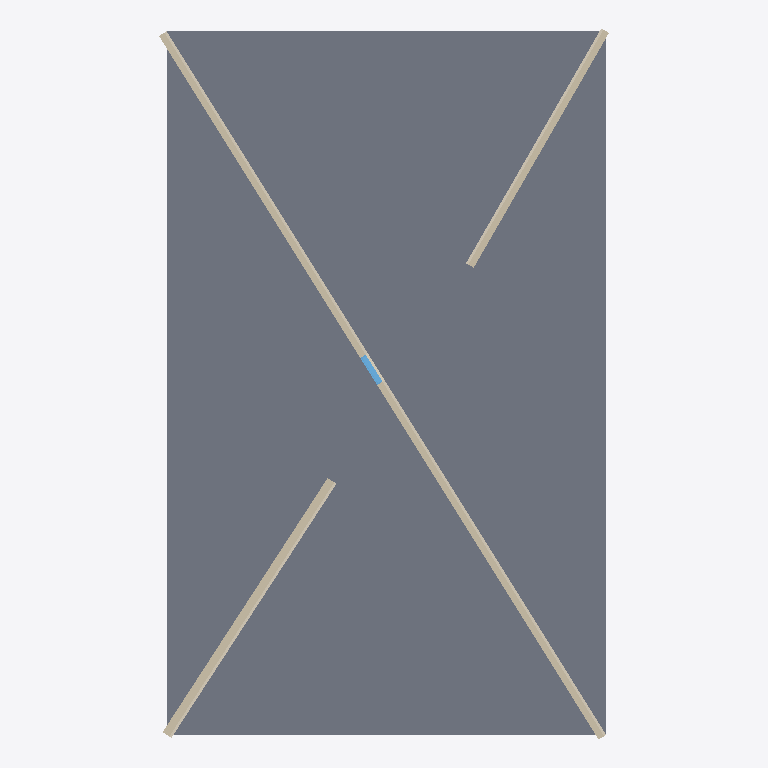
Plan cut of the same IFC building model at storey 'Nível 1' (level 0.00 m, cut at 1.40 m), seen from above with north up, elements coloured by IFC class: 3 walls (beige), 3 coverings (cream), 1 slab (grey), 1 window (light blue). Cut surfaces are drawn darker.
Extent 14.1 m × 22.3 m × 4.2 m (x, y, z). Storeys (2): Nível 1 at 0.00 m; Nível 2 at 4.00 m. Elements (8): 3 IfcCovering, 3 IfcWall, 1 IfcSlab, 1 IfcWindow.

HEADER;
FILE_DESCRIPTION(('ViewDefinition [DesignTransferView_V1.0]','RevitIdentifiers [ContentGUID: f4cfbcf3-837f-4359-b03a-edb192f88a28, VersionGUID: 4a4a49b2-0be7-4e55-9b76-9a2ec2584049, NumberOfSaves: 5]','CoordinateReference [CoordinateBase: Shared Coordinates, ProjectSite: Terreno padrão]'),'2;1');
FILE_NAME('teste_export_2025.ifc','2025-11-06T08:24:56-03:00',(''),(''),'ODA SDAI 24.12','Autodesk Revit 25.4.20.11 (PTB) - IFC 25.4.3.0','');
FILE_SCHEMA(('IFC4'));
ENDSEC;
DATA;
#31=IFCPROJECT('3qpxppWtz3MR0wxR5j1tNO',#18,'0001',$,$,'Nome do projeto','Status do projeto',(#24,#29),#754);
#46=IFCSITE('3qpxppWtz3MR0wxR5j1tNQ',#18,'Default',$,$,#45,$,$,.ELEMENT.,(-15,-47,0,-959472),(-47,-52,-49,-802856),0.0,$,$);
#36=IFCBUILDING('3qpxppWtz3MR0wxR5j1tNP',#18,'',$,$,#34,$,'',.ELEMENT.,$,$,#35);
#39=IFCBUILDINGSTOREY('3Zu5Bv0LOHrPC10026FoQQ',#18,'Nível 1',$,'Nível:Cabeça de 8 mm',#38,$,'Nível 1',.ELEMENT.,0.0);
#43=IFCBUILDINGSTOREY('15Z0v90RiHrPC20026FoKR',#18,'Nível 2',$,'Nível:Cabeça de 8 mm',#42,$,'Nível 2',.ELEMENT.,4000.000000000001);
#246=IFCSLAB('0asWCb3Wr7Tx5Azm7pGaGO',#18,'Piso:Genérico 150 mm:325685',$,'Piso:Genérico 150 mm',#227,#245,'325685',.FLOOR.);
#68=IFCWALL('0asWCb3Wr7Tx5Azm7pGahD',#18,'Parede básica:Genérico - 200 mm:325344',$,'Parede básica:Genérico - 200 mm',#53,#57,'325344',.NOTDEFINED.);
#395=IFCWALL('2k52yY7Jb7tQXr1FuzSf18',#18,'Parede básica:Genérico - 300 mm:327589',$,'Parede básica:Genérico - 300 mm',#379,#383,'327589',.NOTDEFINED.);
#132=IFCCOVERING('0asWCb3Wr7Tx5Azm7pGakP',#18,'Parede básica:Interior - 79 mm Divisória (1-hr):325556',$,'Parede básica:Interior - 79 mm Divisória (1-hr)',#117,#121,'325556',.CLADDING.);
#437=IFCWALL('2k52yY7Jb7tQXr1FuzSs$T',#18,'Parede básica:Genérico - 200 mm:327728',$,'Parede básica:Genérico - 200 mm',#425,#429,'327728',.NOTDEFINED.);
#471=IFCCOVERING('2k52yY7Jb7tQXr1FuzSsu$',#18,'Parede básica:Interior - 79 mm Divisória (1-hr):328146',$,'Parede básica:Interior - 79 mm Divisória (1-hr)',#459,#463,'328146',.CLADDING.);
#496=IFCCOVERING('2k52yY7Jb7tQXr1FuzSss2',#18,'Parede básica:Interior - 79 mm Divisória (1-hr):328303',$,'Parede básica:Interior - 79 mm Divisória (1-hr)',#484,#488,'328303',.CLADDING.);
#360=IFCWINDOW('1I0EcHemb5$uSLezyP4V06',#18,'M_Fixo:1000 x 1000 mm:327314',$,'M_Fixo:1000 x 1000 mm',#567,#355,'327314',999.9999999999974,999.9999999999998,.WINDOW.,.NOTDEFINED.,$);
ENDSEC;
